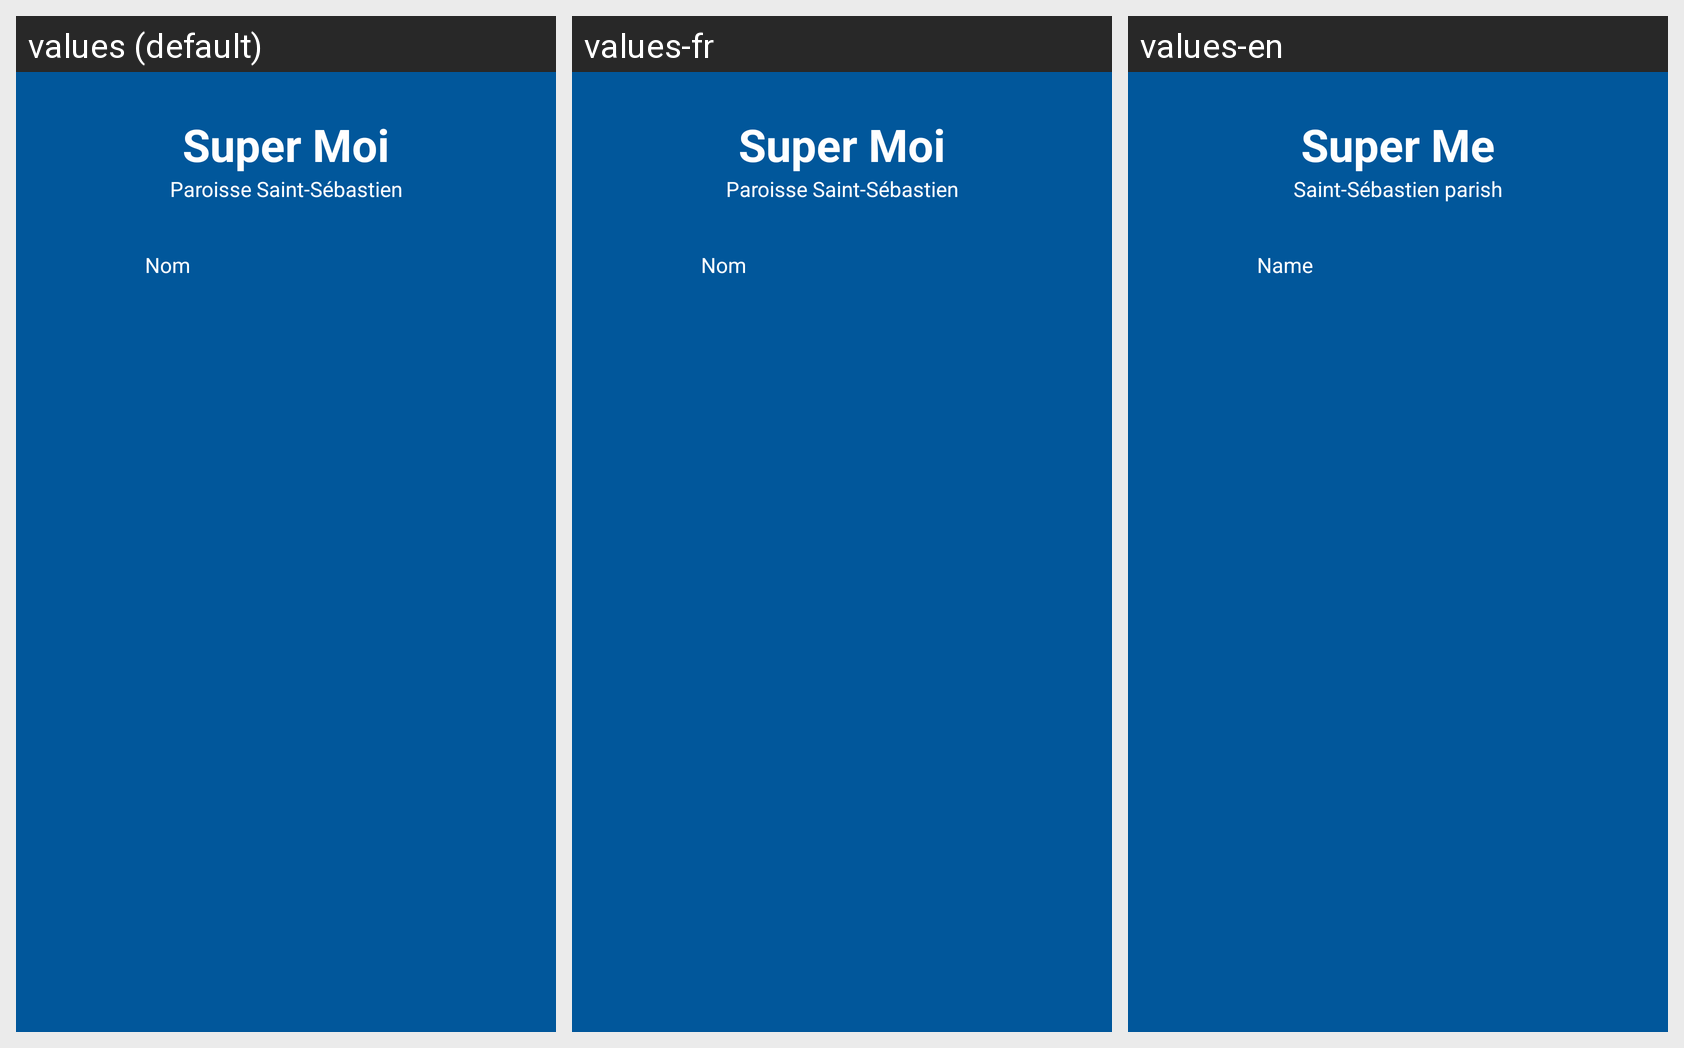

Translations of the strings shown on this Android screen, per locale in the grid:
Android screen res/layout/drawer_header.xml rendered under 3 locales, left to right: values (default), values-fr, values-en. Device: Nexus 5 (rendered at 1080×1920; each locale shown at half size, 540×960, under a caption strip naming it); theme AppTheme.
Strings drawn on this screen, with the default value and each locale's value (text and hints the layout hard-codes, and strings that could not be matched under every locale, appear in the picture but are not listed):

app_title
  values: Super Moi
  values-fr: Super Moi
  values-en: Super Me

welcome_title_with
  values: Paroisse Saint-Sébastien
  values-fr: Paroisse Saint-Sébastien
  values-en: Saint-Sébastien parish

create_name
  values: Nom
  values-fr: Nom
  values-en: Name
